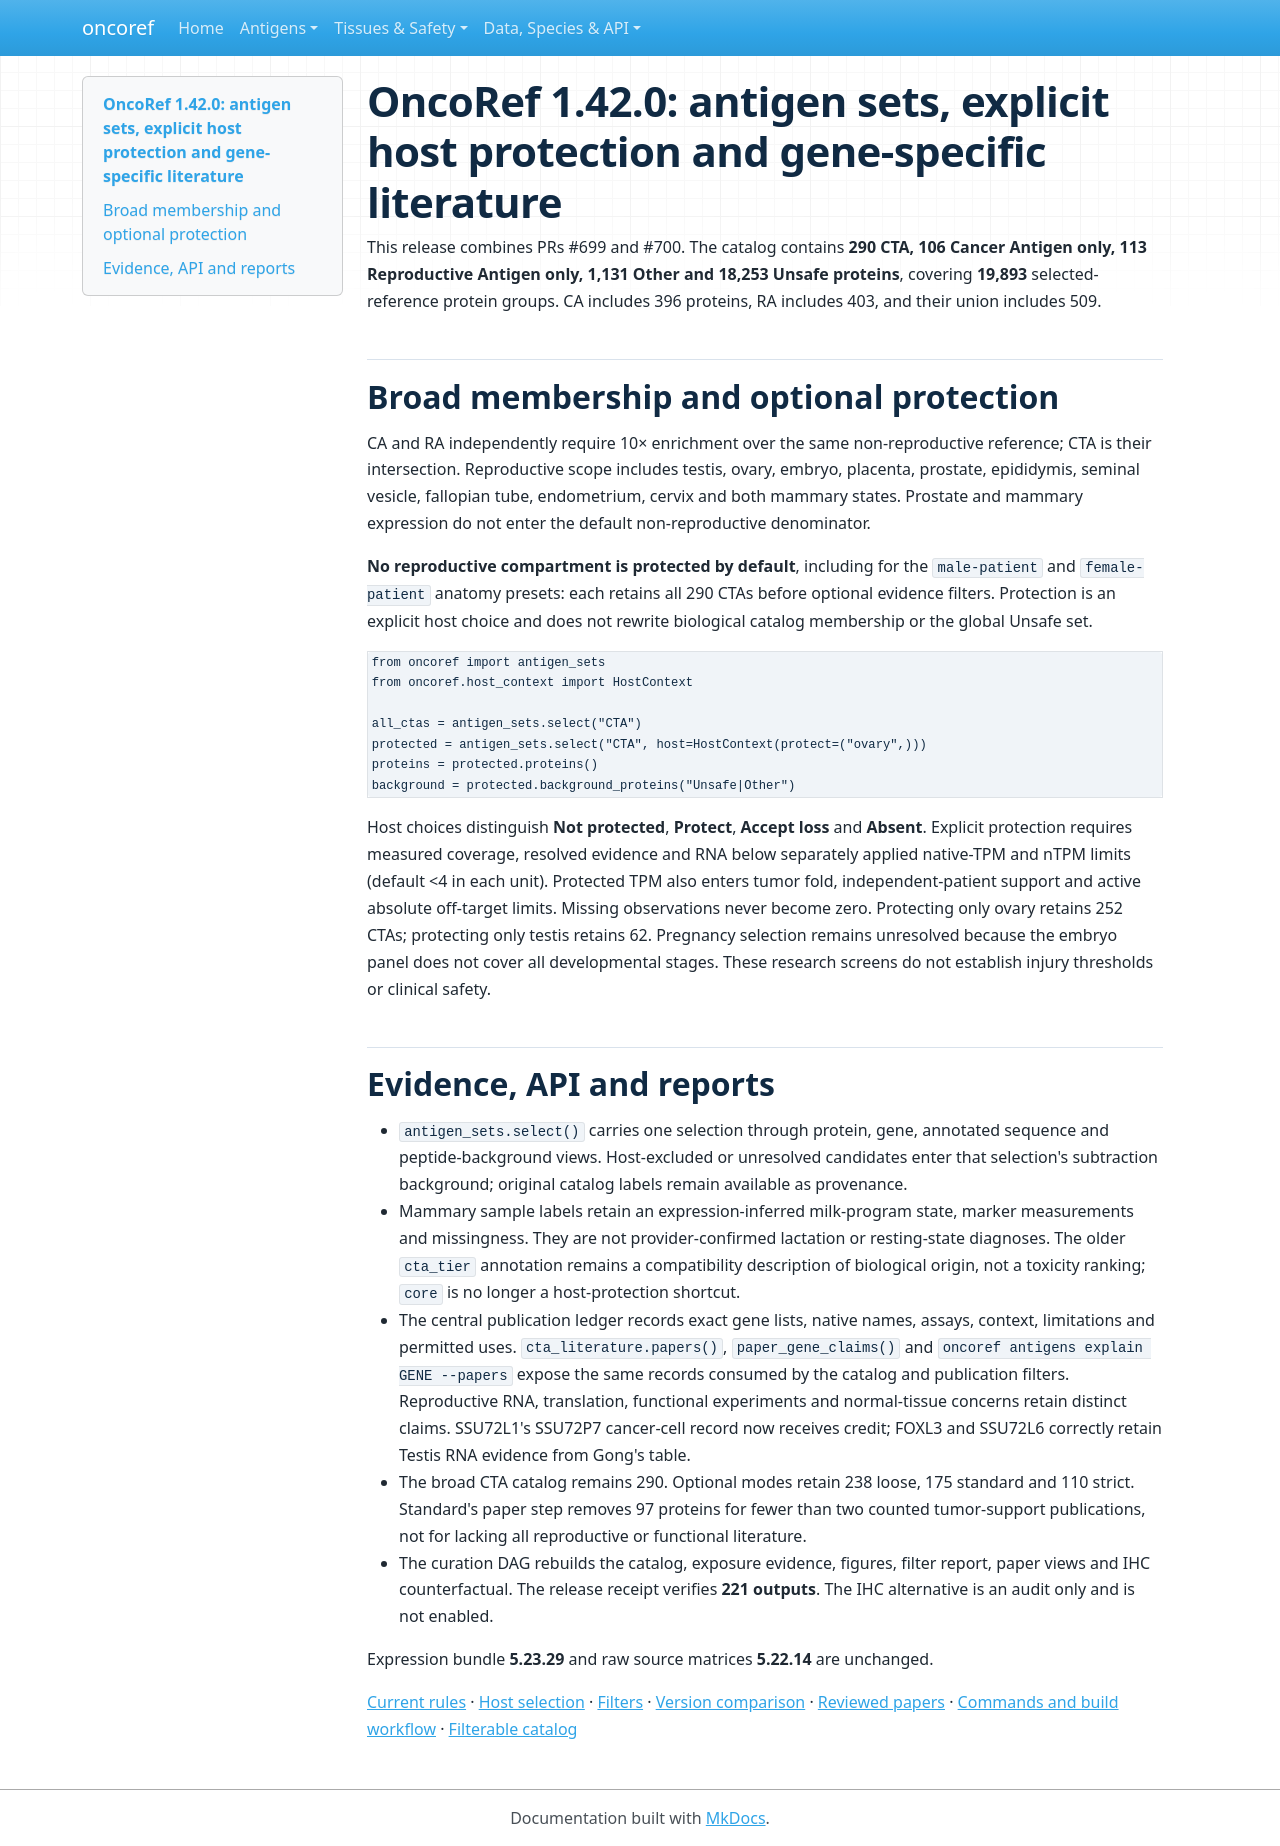

repository: pirl-unc/oncoref · page: cta-release-1.42.0/index.html · generator: mkdocs

# OncoRef 1.42.0: antigen sets, explicit host protection and gene-specific literature

This release combines PRs #699 and #700. The catalog contains **290 CTA,
106 Cancer Antigen only, 113 Reproductive Antigen only, 1,131 Other and
18,253 Unsafe proteins**, covering **19,893** selected-reference protein groups.
CA includes 396 proteins, RA includes 403, and their union includes 509.

## Broad membership and optional protection

CA and RA independently require 10× enrichment over the same non-reproductive
reference; CTA is their intersection. Reproductive scope includes testis, ovary,
embryo, placenta, prostate, epididymis, seminal vesicle, fallopian tube,
endometrium, cervix and both mammary states. Prostate and mammary expression do
not enter the default non-reproductive denominator.

**No reproductive compartment is protected by default**, including for the
`male-patient` and `female-patient` anatomy presets: each retains all 290 CTAs
before optional evidence filters. Protection is an explicit host choice and
does not rewrite biological catalog membership or the global Unsafe set.

```python
from oncoref import antigen_sets
from oncoref.host_context import HostContext

all_ctas = antigen_sets.select("CTA")
protected = antigen_sets.select("CTA", host=HostContext(protect=("ovary",)))
proteins = protected.proteins()
background = protected.background_proteins("Unsafe|Other")
```

Host choices distinguish **Not protected**, **Protect**, **Accept loss** and
**Absent**. Explicit protection requires measured coverage, resolved evidence
and RNA below separately applied native-TPM and nTPM limits (default <4 in each
unit). Protected TPM also enters tumor fold, independent-patient support and
active absolute off-target limits. Missing observations never become zero.
Protecting only ovary retains 252 CTAs; protecting only testis retains 62.
Pregnancy selection remains unresolved because the embryo panel does not cover
all developmental stages. These research screens do not establish injury
thresholds or clinical safety.

## Evidence, API and reports

- `antigen_sets.select()` carries one selection through protein, gene, annotated
  sequence and peptide-background views. Host-excluded or unresolved candidates
  enter that selection's subtraction background; original catalog labels remain
  available as provenance.
- Mammary sample labels retain an expression-inferred milk-program state,
  marker measurements and missingness. They are not provider-confirmed
  lactation or resting-state diagnoses. The older `cta_tier` annotation remains
  a compatibility description of biological origin, not a toxicity ranking;
  `core` is no longer a host-protection shortcut.
- The central publication ledger records exact gene lists, native names,
  assays, context, limitations and permitted uses. `cta_literature.papers()`,
  `paper_gene_claims()` and `oncoref antigens explain GENE --papers` expose the
  same records consumed by the catalog and publication filters. Reproductive
  RNA, translation, functional experiments and normal-tissue concerns retain
  distinct claims. SSU72L1's SSU72P7 cancer-cell record now receives credit;
  FOXL3 and SSU72L6 correctly retain Testis RNA evidence from Gong's table.
- The broad CTA catalog remains 290. Optional modes retain 238 loose,
  175 standard and 110 strict. Standard's paper step removes 97 proteins for
  fewer than two counted tumor-support publications, not for lacking all
  reproductive or functional literature.
- The curation DAG rebuilds the catalog, exposure evidence, figures, filter
  report, paper views and IHC counterfactual. The release receipt verifies
  **221 outputs**. The IHC alternative is an audit only and is not enabled.

Expression bundle **5.23.29** and raw source matrices **5.22.14** are unchanged.

[Current rules](target-selection.md) ·
[Host selection](host-selection.md) ·
[Filters](target-filters.md) ·
[Version comparison](audits/antigen-evidence-review-20261117/version-comparison.md) ·
[Reviewed papers](audits/antigen-evidence-review-20261117/reviewed-paper-claims.md) ·
[Commands and build workflow](curation.md) ·
[Filterable catalog](audits/target-selection-20261110/rebuild/report.html)
